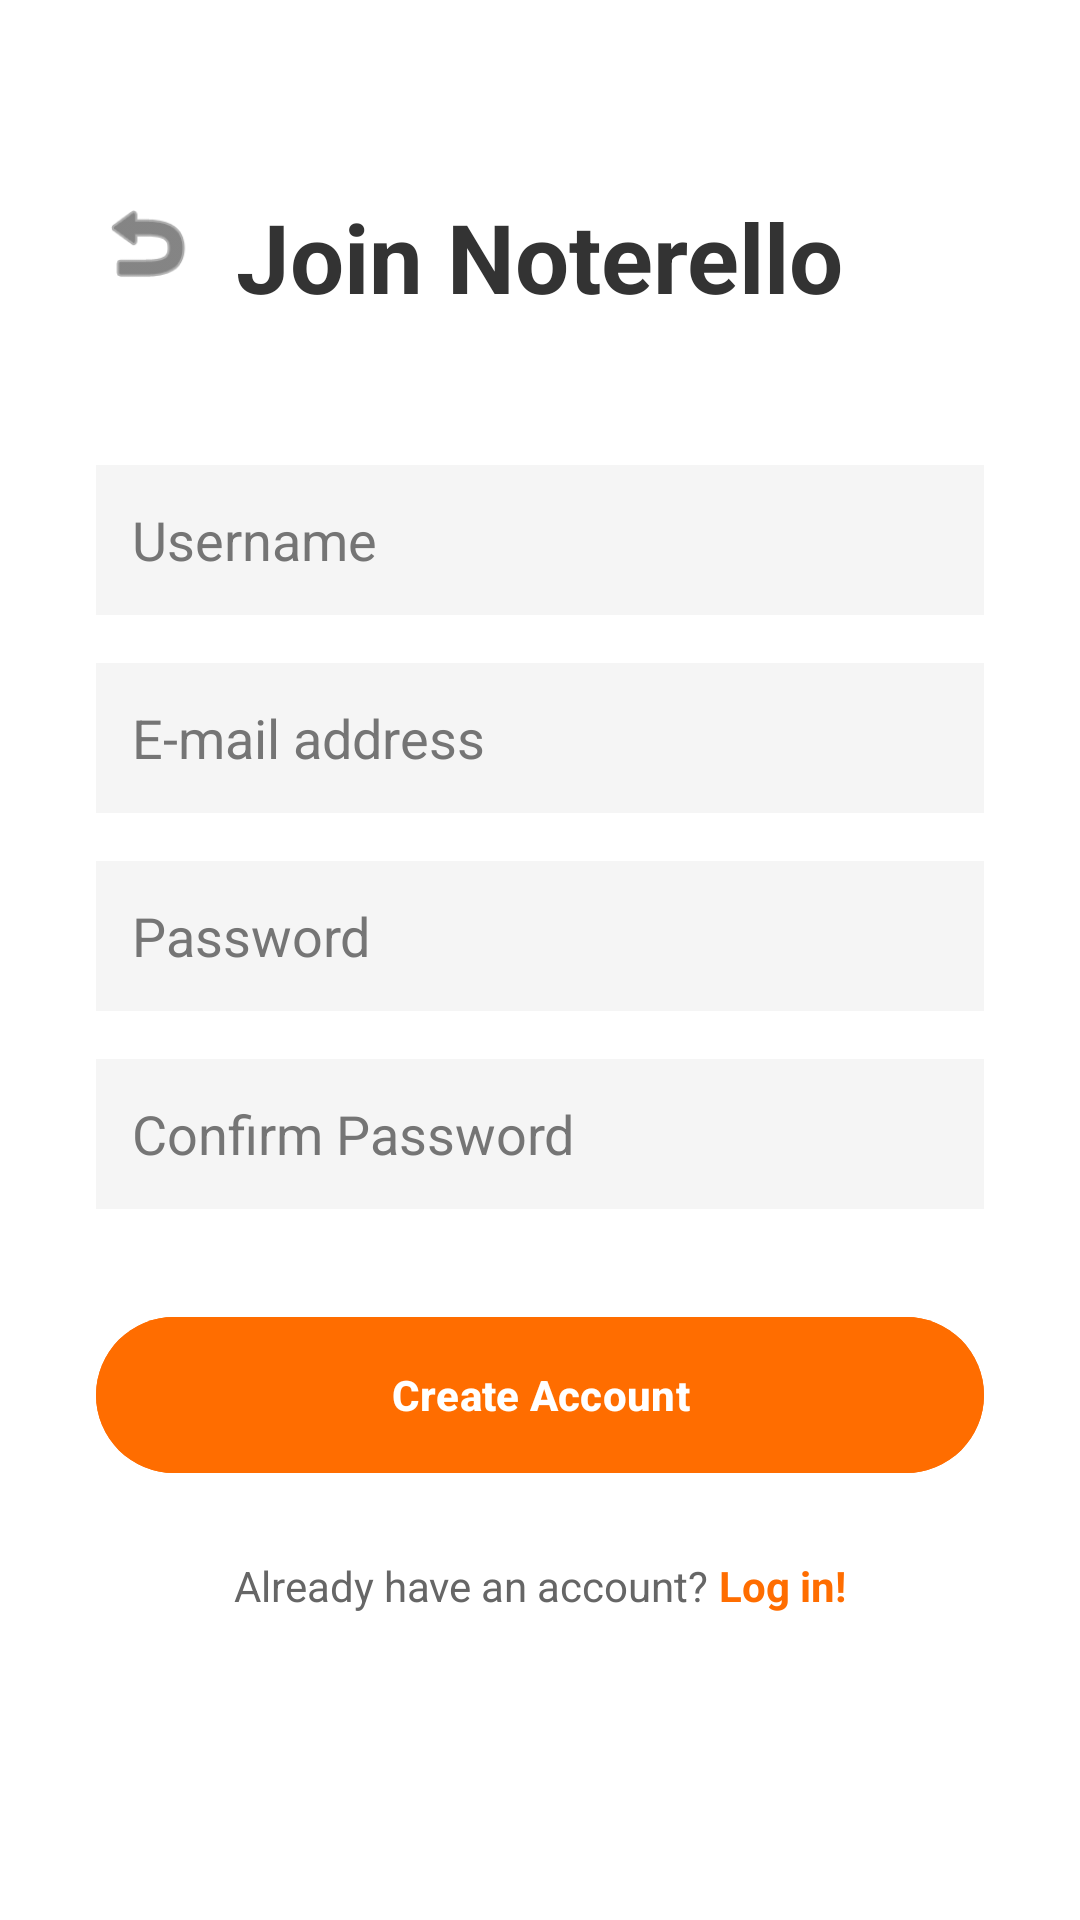

Produce the Android XML layout that renders to this screen, including the resource entries it uses.
<!-- AndroidManifest.xml: application theme Theme.Noterello -->
<!-- res/layout/activity_register.xml -->
<?xml version="1.0" encoding="utf-8"?>
<androidx.constraintlayout.widget.ConstraintLayout
    xmlns:android="http://schemas.android.com/apk/res/android"
    xmlns:app="http://schemas.android.com/apk/res-auto"
    xmlns:tools="http://schemas.android.com/tools"
    android:layout_width="match_parent"
    android:layout_height="match_parent"
    android:background="#FFFFFF"
    android:padding="32dp"
    tools:context=".RegisterActivity">

    <ImageView
        android:id="@+id/btnBack"
        android:layout_width="34dp"
        android:layout_height="34dp"
        android:src="@android:drawable/ic_menu_revert"
        android:background="?attr/selectableItemBackgroundBorderless"
        app:tint="#333333"
        app:layout_constraintStart_toStartOf="parent"
        app:layout_constraintTop_toTopOf="parent"
        android:layout_marginTop="32dp" />

    <TextView
        android:id="@+id/tvRegisterTitle"
        android:layout_width="wrap_content"
        android:layout_height="wrap_content"
        android:text="Join Noterello"
        android:textSize="32sp"
        android:textStyle="bold"
        android:textColor="#333333"
        app:layout_constraintTop_toTopOf="parent"
        app:layout_constraintStart_toStartOf="parent"
        app:layout_constraintEnd_toEndOf="parent"
        android:layout_marginTop="32dp"/>

    <EditText
        android:id="@+id/etRegUsername"
        android:layout_width="0dp"
        android:layout_height="50dp"
        android:hint="Username"
        android:inputType="textPersonName"
        android:background="#F5F5F5"
        android:padding="12dp"
        android:textColor="#333333"
        android:textColorHint="#757575"
        android:layout_marginTop="48dp"
        app:layout_constraintTop_toBottomOf="@id/tvRegisterTitle"
        app:layout_constraintStart_toStartOf="parent"
        app:layout_constraintEnd_toEndOf="parent"/>

    <EditText
        android:id="@+id/etRegEmail"
        android:layout_width="0dp"
        android:layout_height="50dp"
        android:hint="E-mail address"
        android:inputType="textEmailAddress"
        android:background="#F5F5F5"
        android:padding="12dp"
        android:textColor="#333333"
        android:textColorHint="#757575"
        android:layout_marginTop="16dp"
        app:layout_constraintTop_toBottomOf="@id/etRegUsername"
        app:layout_constraintStart_toStartOf="parent"
        app:layout_constraintEnd_toEndOf="parent"/>

    <EditText
        android:id="@+id/etRegPassword"
        android:layout_width="0dp"
        android:layout_height="50dp"
        android:hint="Password"
        android:inputType="textPassword"
        android:background="#F5F5F5"
        android:padding="12dp"
        android:textColor="#333333"
        android:textColorHint="#757575"
        android:layout_marginTop="16dp"
        app:layout_constraintTop_toBottomOf="@id/etRegEmail"
        app:layout_constraintStart_toStartOf="parent"
        app:layout_constraintEnd_toEndOf="parent"/>

    <EditText
        android:id="@+id/etRegConfirmPassword"
        android:layout_width="0dp"
        android:layout_height="50dp"
        android:hint="Confirm Password"
        android:inputType="textPassword"
        android:background="#F5F5F5"
        android:padding="12dp"
        android:textColor="#333333"
        android:textColorHint="#757575"
        android:layout_marginTop="16dp"
        app:layout_constraintTop_toBottomOf="@id/etRegPassword"
        app:layout_constraintStart_toStartOf="parent"
        app:layout_constraintEnd_toEndOf="parent"/>

    <Button
        android:id="@+id/btnRegisterSubmit"
        android:layout_width="0dp"
        android:layout_height="60dp"
        android:text="Create Account"
        android:backgroundTint="#FF6D00"
        android:textColor="#FFFFFF"
        android:textStyle="bold"
        android:layout_marginTop="32dp"
        app:layout_constraintTop_toBottomOf="@id/etRegConfirmPassword"
        app:layout_constraintStart_toStartOf="parent"
        app:layout_constraintEnd_toEndOf="parent"/>

    <TextView
        android:id="@+id/tvAlreadyHaveAccount"
        android:layout_width="wrap_content"
        android:layout_height="wrap_content"
        android:text="Already have an account? "
        android:textColor="#666666"
        android:layout_marginTop="24dp"
        app:layout_constraintTop_toBottomOf="@id/btnRegisterSubmit"
        app:layout_constraintHorizontal_chainStyle="packed"
        app:layout_constraintStart_toStartOf="parent"
        app:layout_constraintEnd_toStartOf="@id/tvBackToLogin" />

    <TextView
        android:id="@+id/tvBackToLogin"
        android:layout_width="wrap_content"
        android:layout_height="wrap_content"
        android:text="Log in!"
        android:textColor="#FF6D00"
        android:textStyle="bold"
        android:layout_marginTop="24dp"
        app:layout_constraintTop_toBottomOf="@id/btnRegisterSubmit"
        app:layout_constraintStart_toEndOf="@id/tvAlreadyHaveAccount"
        app:layout_constraintEnd_toEndOf="parent" />

</androidx.constraintlayout.widget.ConstraintLayout>
<!-- resources referenced by this layout -->
<resources>
  <style name="Theme.Noterello" parent="Base.Theme.Noterello" />
  <style name="Base.Theme.Noterello" parent="Theme.Material3.DayNight.NoActionBar">
  
      </style>
</resources>
